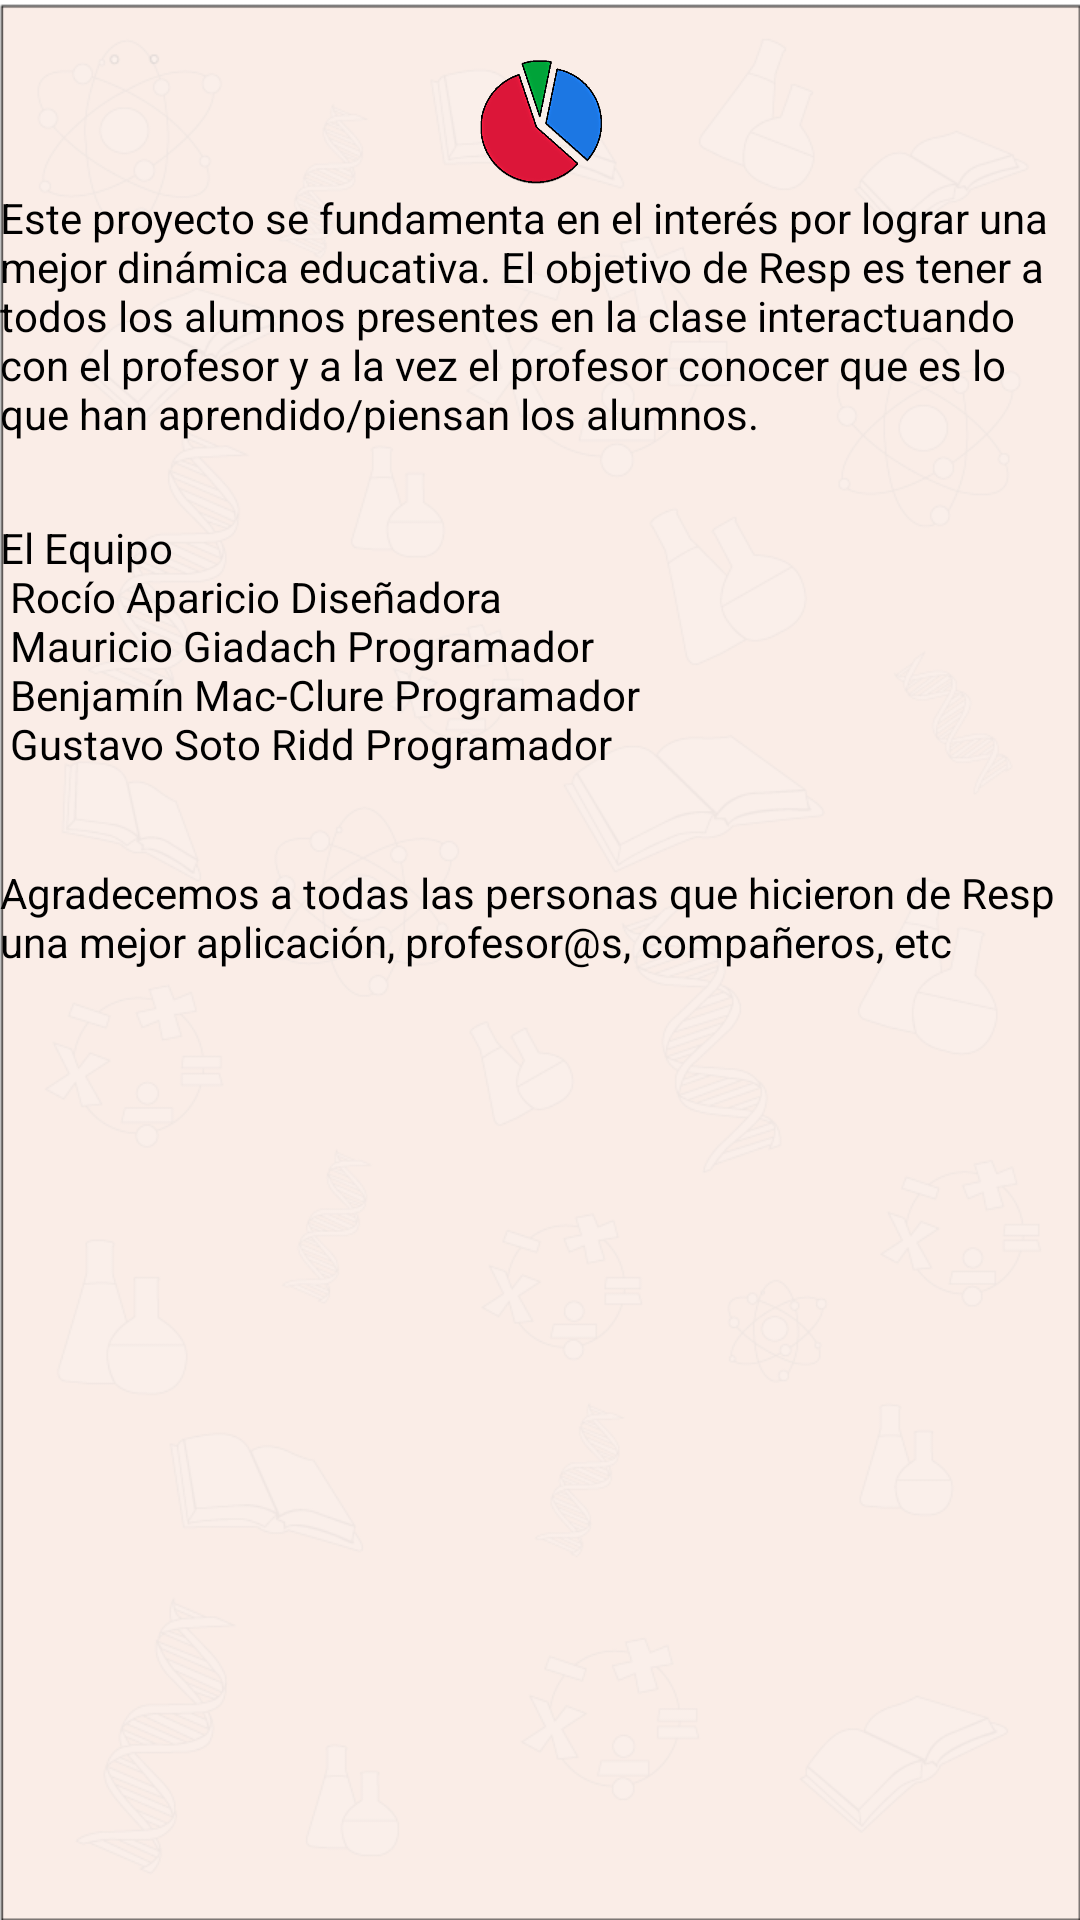

The Android layout XML behind this screen, and the referenced resources:
<!-- AndroidManifest.xml: application theme AppTheme -->
<!-- res/layout/activity_about.xml -->
<LinearLayout xmlns:android="http://schemas.android.com/apk/res/android"
    xmlns:tools="http://schemas.android.com/tools"
    android:layout_width="match_parent"
    android:layout_height="match_parent"
    android:background="@drawable/fondo_marfil" 
    android:orientation="vertical" >

    <ScrollView
        android:id="@+id/scrollView1"
        android:layout_width="match_parent"
        android:layout_height="match_parent"
        android:layout_alignParentLeft="true"
        android:layout_alignParentRight="true" >

        <LinearLayout
            android:layout_width="match_parent"
            android:layout_height="wrap_content"
            android:layout_marginTop="19dp"
            android:orientation="vertical" >

            <LinearLayout
                android:layout_width="match_parent"
                android:layout_height="wrap_content"
                android:layout_marginTop="@dimen/padding_large" >

                <ImageView
                    android:id="@+id/imageView1"
                    android:layout_width="38dp"
                    android:layout_height="44dp"
                    android:layout_weight="0.59"
                    android:src="@drawable/resp_logo" />
            </LinearLayout>

            <TextView
                android:id="@+id/textView_resumen"
                android:layout_width="match_parent"
                android:layout_height="110dp"
                android:layout_marginLeft="@dimen/padding_large"
                android:layout_marginRight="@dimen/padding_large"
                android:layout_marginTop="@dimen/padding_small"
                android:text="@string/Resumen"
                android:textColor="@color/negro" />

            <TextView
                android:id="@+id/TextView01"
                android:layout_width="match_parent"
                android:layout_height="89dp"
                android:layout_marginLeft="@dimen/padding_large"
                android:layout_marginRight="@dimen/padding_large"
                android:text="@string/Equipo"
                android:textColor="@color/negro" />

            <TextView
                android:id="@+id/TextView02"
                android:layout_width="match_parent"
                android:layout_height="wrap_content"
                android:layout_marginLeft="@dimen/padding_large"
                android:layout_marginRight="@dimen/padding_large"
                android:layout_marginTop="26dp"
                android:layout_weight="0.21"
                android:text="@string/Agradecimientos"
                android:textColor="@color/negro" />

        </LinearLayout>

    </ScrollView>

</LinearLayout>
<!-- resources referenced by this layout -->
<resources>
  <color name="negro">#000000</color>
  <!-- drawable fondo_marfil: png bitmap (drawable-hdpi, 72975 bytes) -->
  <!-- drawable resp_logo: png bitmap (drawable, 40233 bytes) -->
  <string name="Agradecimientos">Agradecemos a todas las personas que hicieron de Resp una mejor aplicación, profesor@s, compañeros, etc</string>
  <string name="Equipo">El Equipo \n Rocío Aparicio Diseñadora \n Mauricio Giadach Programador \n Benjamín Mac-Clure Programador \n Gustavo Soto Ridd  Programador</string>
  <string name="Resumen">Este proyecto se fundamenta en el interés por lograr una mejor dinámica educativa. El objetivo de Resp es tener a todos los alumnos presentes en la clase interactuando con el profesor y a la vez el profesor conocer que es lo que han aprendido/piensan los alumnos.</string>
  <style name="AppTheme" parent="android:Theme.Light.NoTitleBar" />
</resources>
